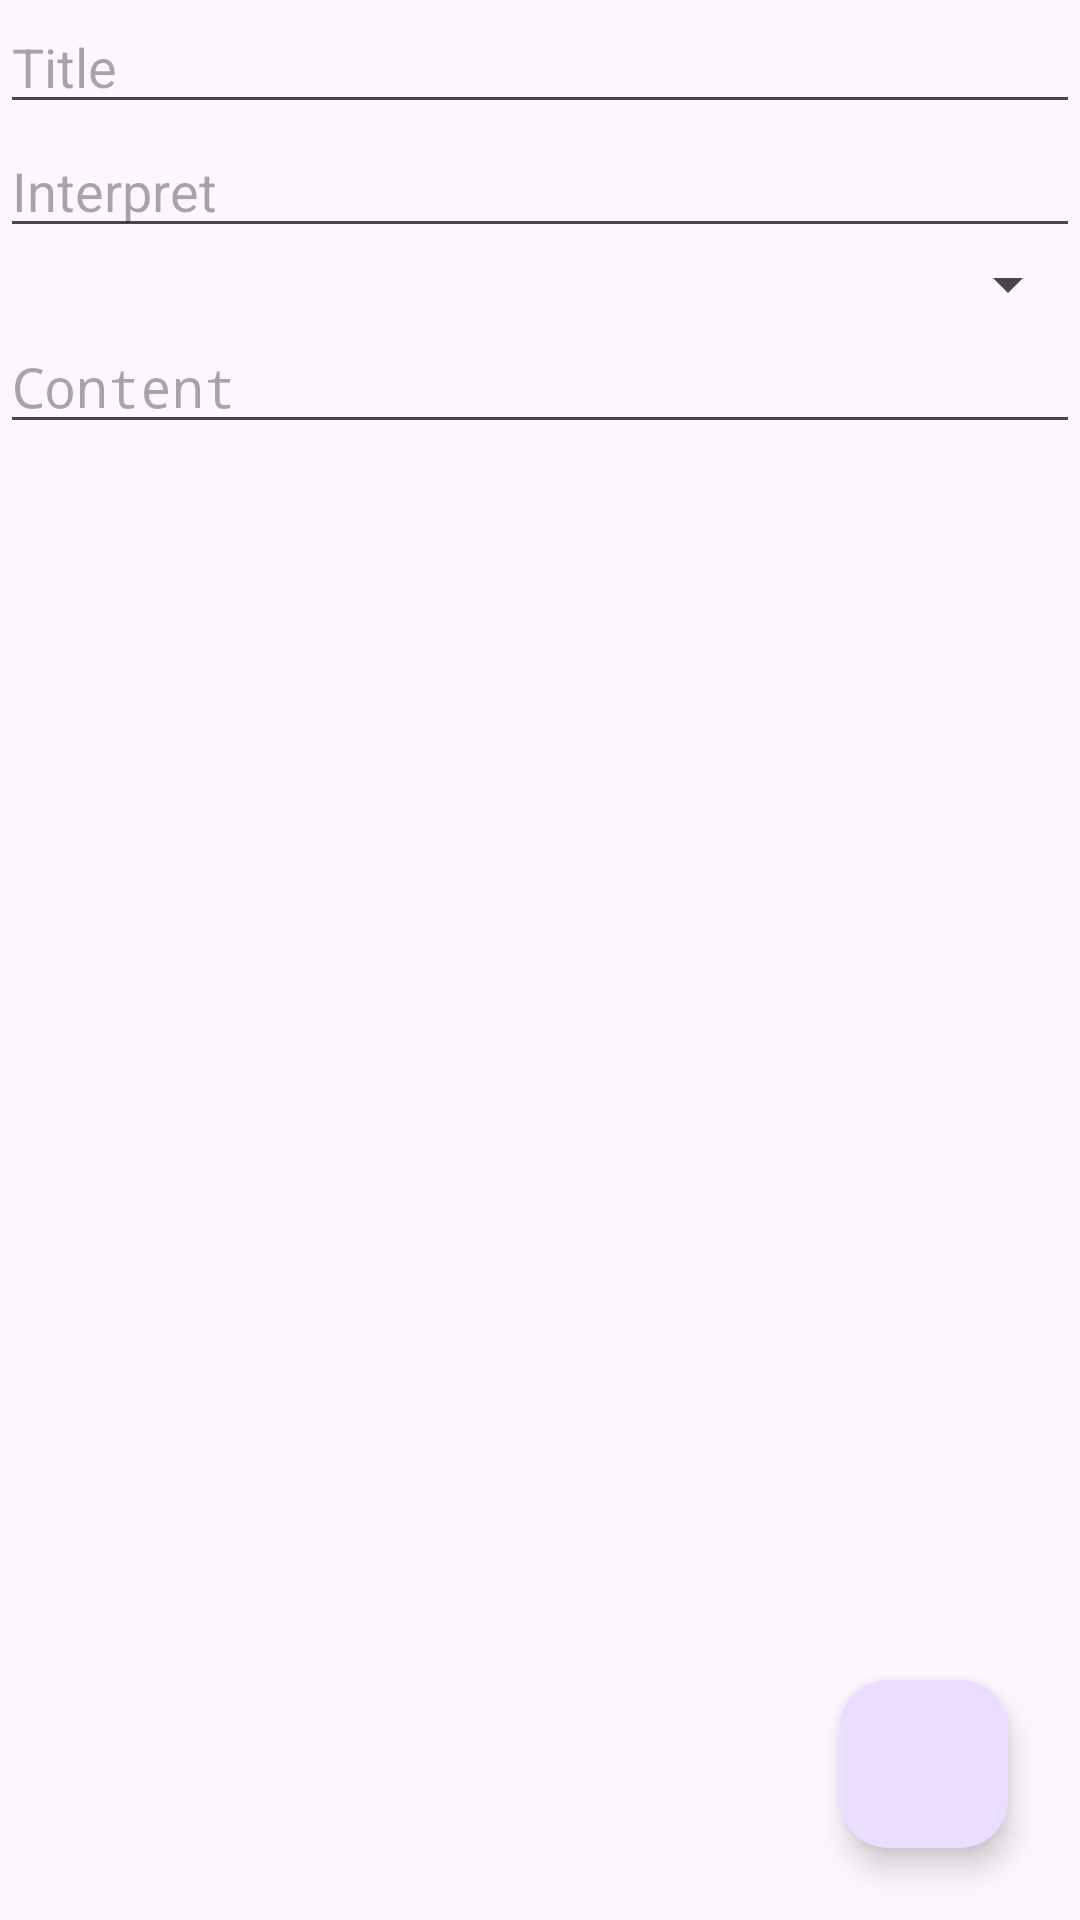

Android layout source for this screen:
<!-- AndroidManifest.xml: application theme Theme.ChordMate -->
<!-- res/layout/fragment_add.xml -->
<?xml version="1.0" encoding="utf-8"?>
<androidx.constraintlayout.widget.ConstraintLayout xmlns:android="http://schemas.android.com/apk/res/android"
    xmlns:app="http://schemas.android.com/apk/res-auto"
    xmlns:tools="http://schemas.android.com/tools"
    android:layout_width="match_parent"
    android:layout_height="match_parent"
    tools:context=".fragments.add.AddFragment">

    <ScrollView
        android:layout_width="match_parent"
        android:layout_height="match_parent"
        app:layout_constraintTop_toTopOf="parent"
        app:layout_constraintBottom_toBottomOf="parent"
        tools:layout_editor_absoluteX="1dp"
        tools:layout_editor_absoluteY="1dp">

        <androidx.constraintlayout.widget.ConstraintLayout
            android:id="@+id/linearLayout2"
            android:layout_width="match_parent"
            android:layout_height="wrap_content">

            <EditText
                android:id="@+id/et_title"
                android:layout_width="match_parent"
                android:layout_height="wrap_content"
                android:ems="10"
                android:hint="Title"
                android:inputType="text"
                android:singleLine="true"
                android:text=""
                app:layout_constraintEnd_toEndOf="parent"
                app:layout_constraintHorizontal_bias="1.0"
                app:layout_constraintStart_toStartOf="parent"
                app:layout_constraintTop_toTopOf="parent" />

            <EditText
                android:id="@+id/et_interpret"
                android:layout_width="match_parent"
                android:layout_height="wrap_content"
                android:ems="10"
                android:hint="Interpret"
                android:inputType="text"
                android:text=""
                app:layout_constraintTop_toBottomOf="@+id/et_title"
                app:layout_constraintEnd_toEndOf="parent"
                app:layout_constraintStart_toStartOf="parent" />

            <Spinner
                android:id="@+id/sp_playback"
                android:layout_width="match_parent"
                android:layout_height="wrap_content"
                android:ems="10"
                app:layout_constraintTop_toBottomOf="@+id/et_interpret"
                app:layout_constraintEnd_toEndOf="parent"
                app:layout_constraintStart_toStartOf="parent" />

            <EditText
                android:id="@+id/et_content"
                android:layout_width="match_parent"
                android:layout_height="wrap_content"
                android:hint="Content"
                android:ems="10"
                android:inputType="textMultiLine"
                android:typeface="monospace"
                app:layout_constraintTop_toBottomOf="@id/sp_playback"
                app:layout_constraintStart_toStartOf="parent"
                app:layout_constraintEnd_toEndOf="parent" />

        </androidx.constraintlayout.widget.ConstraintLayout>
    </ScrollView>

    <com.google.android.material.floatingactionbutton.FloatingActionButton
        android:id="@+id/fabOk"
        android:layout_width="wrap_content"
        android:layout_height="wrap_content"
        android:layout_marginEnd="24dp"
        android:layout_marginBottom="24dp"
        android:clickable="true"
        android:focusable="true"
        android:src="@drawable/outline_check_circle_24"
        android:tint="@color/white"
        app:layout_constraintBottom_toBottomOf="parent"
        app:layout_constraintEnd_toEndOf="parent" />

</androidx.constraintlayout.widget.ConstraintLayout>
<!-- resources referenced by this layout -->
<resources>
  <style name="Theme.ChordMate" parent="Base.Theme.ChordMate" />
  <style name="Base.Theme.ChordMate" parent="Theme.Material3.DayNight.NoActionBar">
          
          
      </style>
  <!-- not gathered from this repository: default colours our renderer supplied (Android Studio template values) -->
  <color name="white">#FFFFFFFF</color>
</resources>
